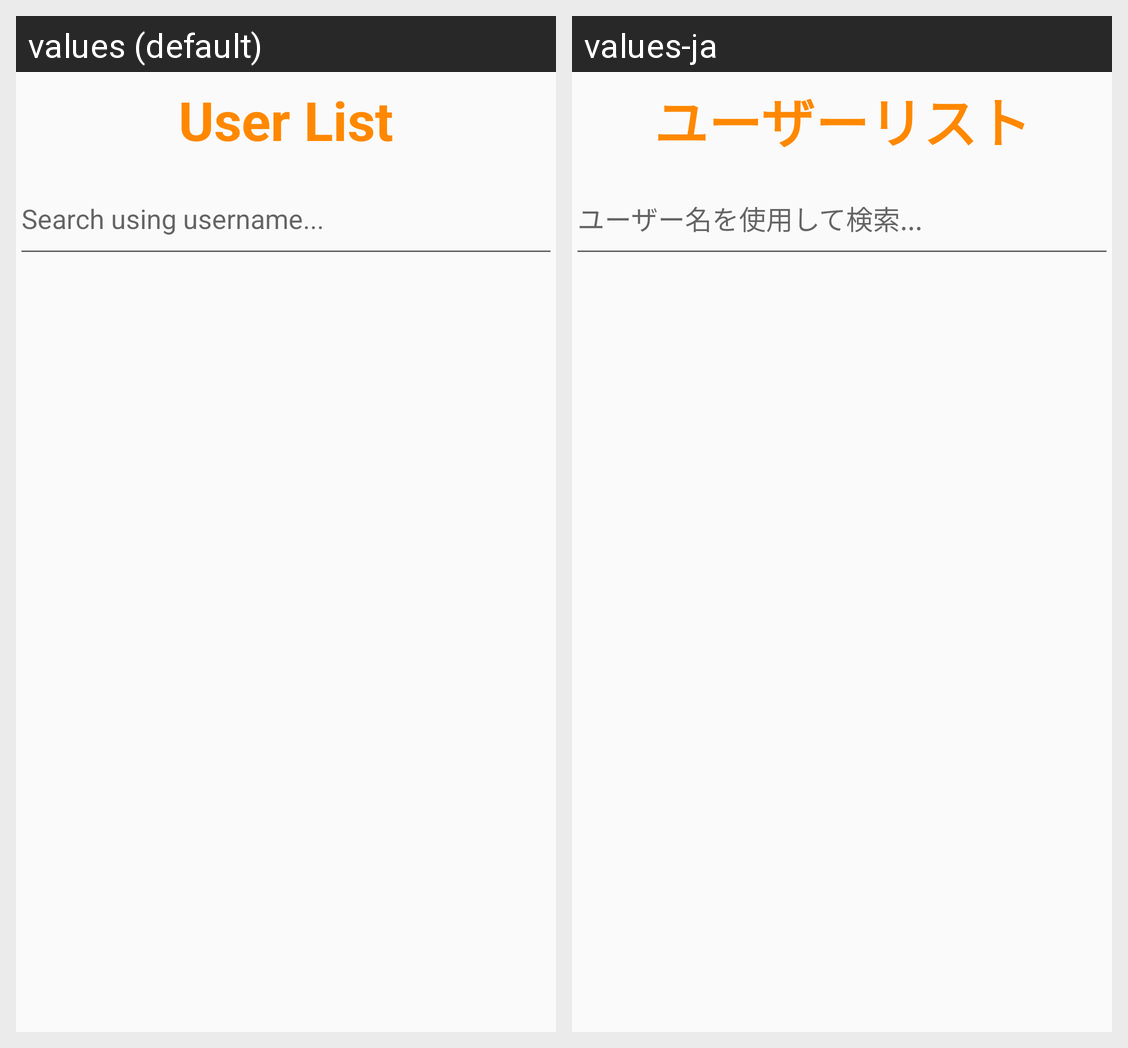

For this localized Android screen grid, give each drawn string resource with its value in every locale shown.
Android screen res/layout/activity_user_list.xml rendered under 2 locales, left to right: values (default), values-ja. Device: Nexus 5 (rendered at 1080×1920; each locale shown at half size, 540×960, under a caption strip naming it); theme AppTheme.
Strings drawn on this screen, with the default value and each locale's value (text and hints the layout hard-codes, and strings that could not be matched under every locale, appear in the picture but are not listed):

user_list_title
  values: User List
  values-ja: ユーザーリスト

search_username
  values: Search using username...
  values-ja: ユーザー名を使用して検索...
